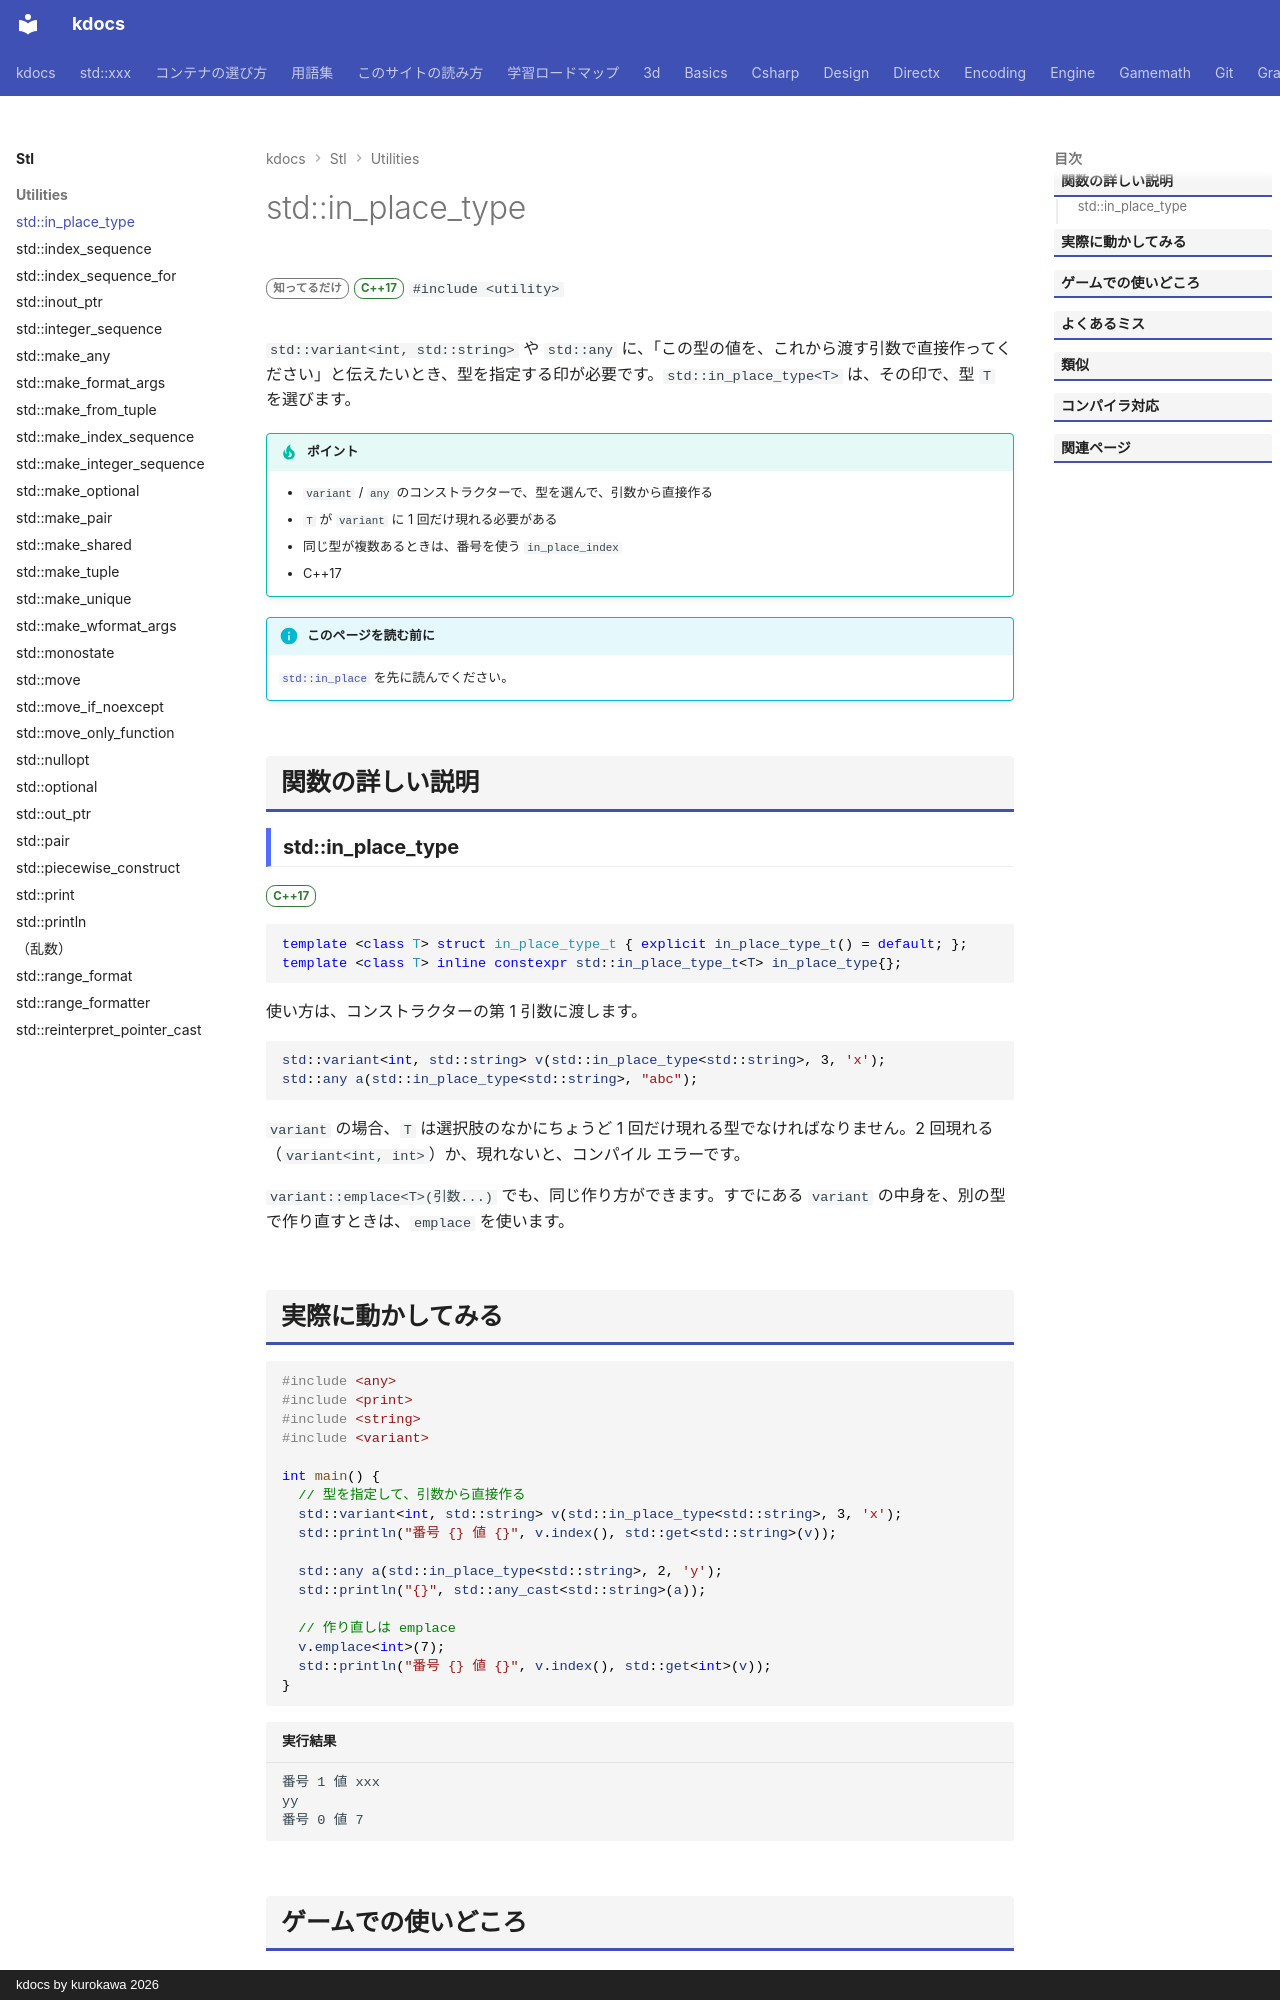

repository: qwzxdf/kdocs · page: stl/utilities/in_place_type/index.html · generator: mkdocs · copyright: kdocs by kurokawa 2026

---
title: std::in_place_type
summary: "variant / any / optional に、型を指定してその場で作らせる目印。"
order: 900
tags:
  - ユーティリティ
---

# std::in_place_type

<div class="page-badges" markdown>
<span class="rank rank-rare">知ってるだけ</span>
<span class="ver ver-17">C++17</span>
`#include <utility>`
</div>

`std::variant<int, std::string>` や `std::any` に、「この型の値を、これから渡す引数で直接作ってください」と伝えたいとき、型を指定する印が必要です。`std::in_place_type<T>` は、その印で、型 `T` を選びます。

!!! tip "ポイント"
    - `variant` / `any` のコンストラクターで、型を選んで、引数から直接作る
    - `T` が `variant` に 1 回だけ現れる必要がある
    - 同じ型が複数あるときは、番号を使う `in_place_index`
    - C++17

!!! info "このページを読む前に"
    [`std::in_place`](in_place.md) を先に読んでください。

## 関数の詳しい説明

### std::in_place_type {#in_place_type}

<span class="ver ver-17">C++17</span>

```cpp
template <class T> struct in_place_type_t { explicit in_place_type_t() = default; };
template <class T> inline constexpr std::in_place_type_t<T> in_place_type{};
```

使い方は、コンストラクターの第 1 引数に渡します。

```cpp
std::variant<int, std::string> v(std::in_place_type<std::string>, 3, 'x');
std::any a(std::in_place_type<std::string>, "abc");
```

`variant` の場合、`T` は選択肢のなかにちょうど 1 回だけ現れる型でなければなりません。2 回現れる（`variant<int, int>`）か、現れないと、コンパイル エラーです。

`variant::emplace<T>(引数...)` でも、同じ作り方ができます。すでにある `variant` の中身を、別の型で作り直すときは、`emplace` を使います。
